Run: headless pygame with SDL's dummy video driver; simulated clock (each Clock.tick advances the game by its frame time, no real sleeping); random seed 0; keys injected as events and as key.get_pressed() state; no mouse input.
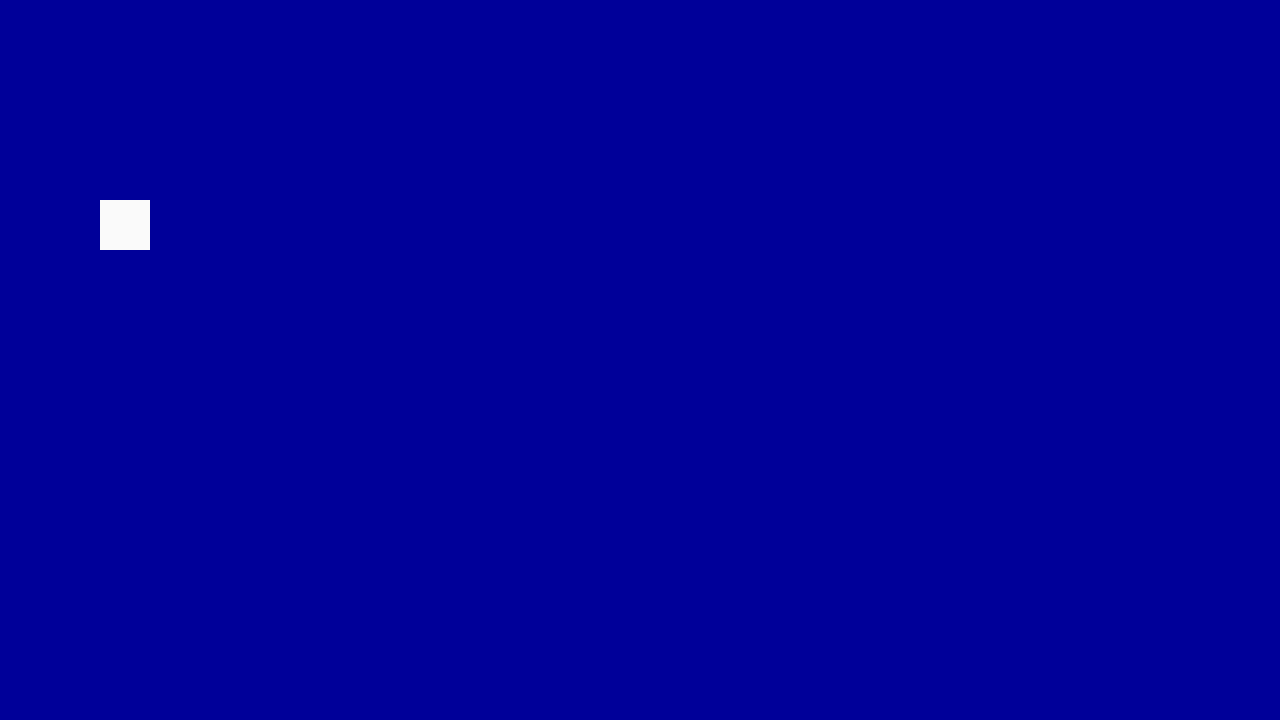
Frame 1 of 4 · flips 1–60 · no input
Frame 2 of 4 · flips 61–180 · tapped SPACE, RETURN · held RIGHT (→), D · screen unchanged from frame 1, image omitted
Frame 3 of 4 · flips 181–300 · held DOWN (↓), S · screen unchanged from frame 2, image omitted
Frame 4 of 4 · flips 301–420 · held LEFT (←), A, UP (↑), W · screen unchanged from frame 3, image omitted

The pygame program that drew these frames:

import pygame

pygame.init()

win = pygame.display.set_mode((1280,720))

run = True

rect = pygame.Rect(100, 200, 50, 50)
while run == True :
    for event in pygame.event.get() :
        # print(event)
        if event.type == pygame.QUIT :
            run = False
    win.fill((0,0,153))
    pygame.draw.rect(win, (250,250,250), rect)
    pygame.display.update()
